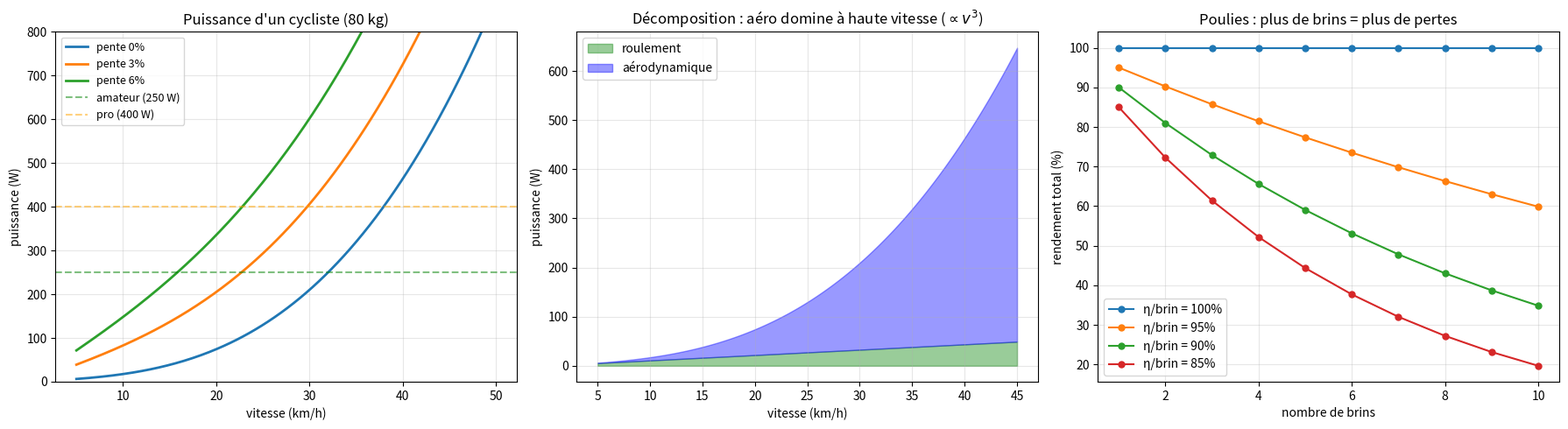

This chart was generated by the following Python code:
"""
power_efficiency.py
===================

Puissance, rendement et machines simples.

Couvre :
    - Puissance P = dW/dt = F·v
    - Puissance instantanée et moyenne
    - Rendement η = P_utile / P_fournie
    - Machines simples : levier, poulie, plan incliné
    - Avantage mécanique
    - Application : puissance moteur, cycliste, ascenseur

Auteur : Emmanuel Nanan — TH Nürnberg, AMP
"""

from __future__ import annotations

import numpy as np
import matplotlib.pyplot as plt


G = 9.81


# ======================================================================
#  1. Puissance
# ======================================================================

def puissance_constante(F: float, v: float, theta: float = 0) -> float:
    """P = F·v·cos(θ)."""
    return F * v * np.cos(theta)


def puissance_moyenne(W: float, dt: float) -> float:
    """P_moy = W / Δt."""
    return W / dt


def puissance_instantanee(
    F_t: np.ndarray, v_t: np.ndarray,
) -> np.ndarray:
    """P(t) = F(t)·v(t) (composante parallèle)."""
    return F_t * v_t


# ======================================================================
#  2. Rendement
# ======================================================================

def rendement(P_utile: float, P_fournie: float) -> float:
    """η = P_utile / P_fournie (entre 0 et 1)."""
    return P_utile / P_fournie if P_fournie > 0 else 0


def puissance_perdue(P_fournie: float, eta: float) -> float:
    """P_perdue = P_fournie · (1 - η)."""
    return P_fournie * (1 - eta)


# ======================================================================
#  3. Machines simples
# ======================================================================

def levier(F_effort: float = None, F_charge: float = None,
           d_effort: float = None, d_charge: float = None) -> dict:
    """
    Levier : F_e · d_e = F_c · d_c.
    Avantage mécanique AM = F_c / F_e = d_e / d_c.
    """
    if F_effort is not None and d_effort is not None and d_charge is not None:
        F_charge = F_effort * d_effort / d_charge
    elif F_charge is not None and d_effort is not None and d_charge is not None:
        F_effort = F_charge * d_charge / d_effort
    AM = d_effort / d_charge if d_charge > 0 else float("inf")
    return {"F_effort": F_effort, "F_charge": F_charge, "AM": AM}


def plan_incline_machine(m: float, h: float, L: float, mu: float = 0) -> dict:
    """
    Plan incliné comme machine simple.
    Sans frottement : F_effort = mg·h/L.
    AM = mg / F_effort = L/h.
    """
    theta = np.arcsin(h / L)
    F_parallele = m * G * np.sin(theta)
    F_frottement = mu * m * G * np.cos(theta)
    F_effort = F_parallele + F_frottement
    AM_ideal = L / h
    eta = F_parallele / F_effort if F_effort > 0 else 1
    return {
        "F_effort": F_effort,
        "AM_ideal": AM_ideal,
        "rendement": eta,
        "theta_deg": np.degrees(theta),
    }


def poulie_composee(n_brins: int, m: float, eta_par_brin: float = 0.95) -> dict:
    """
    Système de poulies : AM = n (nombre de brins porteurs).
    F_effort = mg / (n · η^n).
    """
    F_ideal = m * G / n_brins
    F_reel = m * G / (n_brins * eta_par_brin**n_brins)
    return {
        "n_brins": n_brins,
        "F_ideal": F_ideal,
        "F_reel": F_reel,
        "AM": n_brins,
        "rendement": eta_par_brin**n_brins,
    }


# ======================================================================
#  4. Applications
# ======================================================================

def puissance_cycliste(m: float, v: float, pente: float = 0,
                        Cd_A: float = 0.5, Cr: float = 0.005) -> dict:
    """
    Puissance d'un cycliste :
        P = P_aero + P_roulement + P_gravité
        P_aero = ½ρCdA·v³
        P_roulement = Cr·mg·v
        P_gravité = mg·sin(θ)·v
    """
    rho = 1.225  # kg/m³
    P_aero = 0.5 * rho * Cd_A * v**3
    P_roulement = Cr * m * G * v
    theta = np.arctan(pente / 100) if pente != 0 else 0
    P_gravite = m * G * np.sin(theta) * v
    P_total = P_aero + P_roulement + P_gravite
    return {
        "P_aero": P_aero, "P_roulement": P_roulement,
        "P_gravite": P_gravite, "P_total": P_total,
    }


def puissance_ascenseur(m_charge: float, m_cabine: float, v: float,
                          m_contrepoids: float = None) -> dict:
    """Puissance pour un ascenseur avec contrepoids optionnel."""
    if m_contrepoids is None:
        m_contrepoids = m_cabine + m_charge / 2
    F_net = (m_cabine + m_charge - m_contrepoids) * G
    P = F_net * v
    return {"F_net": abs(F_net), "P": abs(P), "contrepoids": m_contrepoids}


# ======================================================================
#  5. Tracés
# ======================================================================

def tracer_puissance_cycliste(ax: plt.Axes | None = None) -> plt.Axes:
    if ax is None:
        _, ax = plt.subplots(figsize=(8, 5))

    v_kmh = np.linspace(5, 50, 200)
    v_ms = v_kmh / 3.6
    m = 80  # cycliste + vélo

    for pente in [0, 3, 6]:
        P = [puissance_cycliste(m, v, pente)["P_total"] for v in v_ms]
        ax.plot(v_kmh, P, linewidth=2, label=f"pente {pente}%")

    ax.axhline(250, color="green", linestyle="--", alpha=0.5, label="amateur (250 W)")
    ax.axhline(400, color="orange", linestyle="--", alpha=0.5, label="pro (400 W)")
    ax.set_xlabel("vitesse (km/h)"); ax.set_ylabel("puissance (W)")
    ax.set_title("Puissance d'un cycliste (80 kg)")
    ax.legend(fontsize=9); ax.grid(True, alpha=0.3)
    ax.set_ylim(0, 800)
    return ax


def tracer_rendement_poulies(ax: plt.Axes | None = None) -> plt.Axes:
    if ax is None:
        _, ax = plt.subplots(figsize=(8, 5))

    n_brins = np.arange(1, 11)
    for eta_brin in [1.0, 0.95, 0.9, 0.85]:
        rendements = [eta_brin**n for n in n_brins]
        ax.plot(n_brins, [r*100 for r in rendements], "o-", markersize=5,
                label=f"η/brin = {eta_brin:.0%}")

    ax.set_xlabel("nombre de brins"); ax.set_ylabel("rendement total (%)")
    ax.set_title("Poulies : plus de brins = plus de pertes")
    ax.legend(); ax.grid(True, alpha=0.3)
    return ax


def tracer_decomposition_puissance(ax: plt.Axes | None = None) -> plt.Axes:
    if ax is None:
        _, ax = plt.subplots(figsize=(8, 5))

    v_kmh = np.linspace(5, 45, 200)
    v_ms = v_kmh / 3.6
    m = 80

    P_aero = [puissance_cycliste(m, v, 0)["P_aero"] for v in v_ms]
    P_roul = [puissance_cycliste(m, v, 0)["P_roulement"] for v in v_ms]

    ax.fill_between(v_kmh, 0, P_roul, alpha=0.4, label="roulement", color="green")
    ax.fill_between(v_kmh, P_roul, [a+r for a,r in zip(P_aero, P_roul)],
                     alpha=0.4, label="aérodynamique", color="blue")

    ax.set_xlabel("vitesse (km/h)"); ax.set_ylabel("puissance (W)")
    ax.set_title("Décomposition : aéro domine à haute vitesse ($\\propto v^3$)")
    ax.legend(); ax.grid(True, alpha=0.3)
    return ax


if __name__ == "__main__":
    print("=== Puissance ===\n")
    print(f"  Voiture : F=3000N, v=30m/s → P = {puissance_constante(3000, 30):.0f} W = {puissance_constante(3000, 30)/1000:.0f} kW")
    print(f"  Haltérophile : 100kg × 2m en 1s → P = {puissance_moyenne(100*G*2, 1):.0f} W")

    print(f"\n=== Machines simples ===\n")
    r = levier(F_effort=50, d_effort=2, d_charge=0.5)
    print(f"  Levier : F_e=50N, d_e=2m, d_c=0.5m → F_c={r['F_charge']:.0f}N, AM={r['AM']:.0f}")

    for n in [1, 2, 4, 6]:
        r = poulie_composee(n, 100)
        print(f"  Poulie {n} brins : F={r['F_reel']:.1f}N (idéal {r['F_ideal']:.1f}N), η={r['rendement']:.1%}")

    print(f"\n=== Plan incliné ===\n")
    for angle in [10, 20, 30]:
        h, L = 1, 1/np.sin(np.radians(angle))
        r = plan_incline_machine(50, h, L, mu=0.1)
        print(f"  θ={angle}° : F={r['F_effort']:.1f}N, AM_idéal={r['AM_ideal']:.1f}, η={r['rendement']:.1%}")

    print(f"\n=== Cycliste (80 kg) ===\n")
    for v_kmh in [15, 25, 35]:
        r = puissance_cycliste(80, v_kmh/3.6, 0)
        print(f"  {v_kmh} km/h plat : P = {r['P_total']:.0f} W "
              f"(aéro {r['P_aero']:.0f}, roul. {r['P_roulement']:.0f})")

    fig, axes = plt.subplots(1, 3, figsize=(18, 5))
    tracer_puissance_cycliste(ax=axes[0])
    tracer_decomposition_puissance(ax=axes[1])
    tracer_rendement_poulies(ax=axes[2])
    plt.tight_layout()
    plt.savefig("power_efficiency_demo.png", dpi=120)
    print("\nFigure sauvegardée.")
